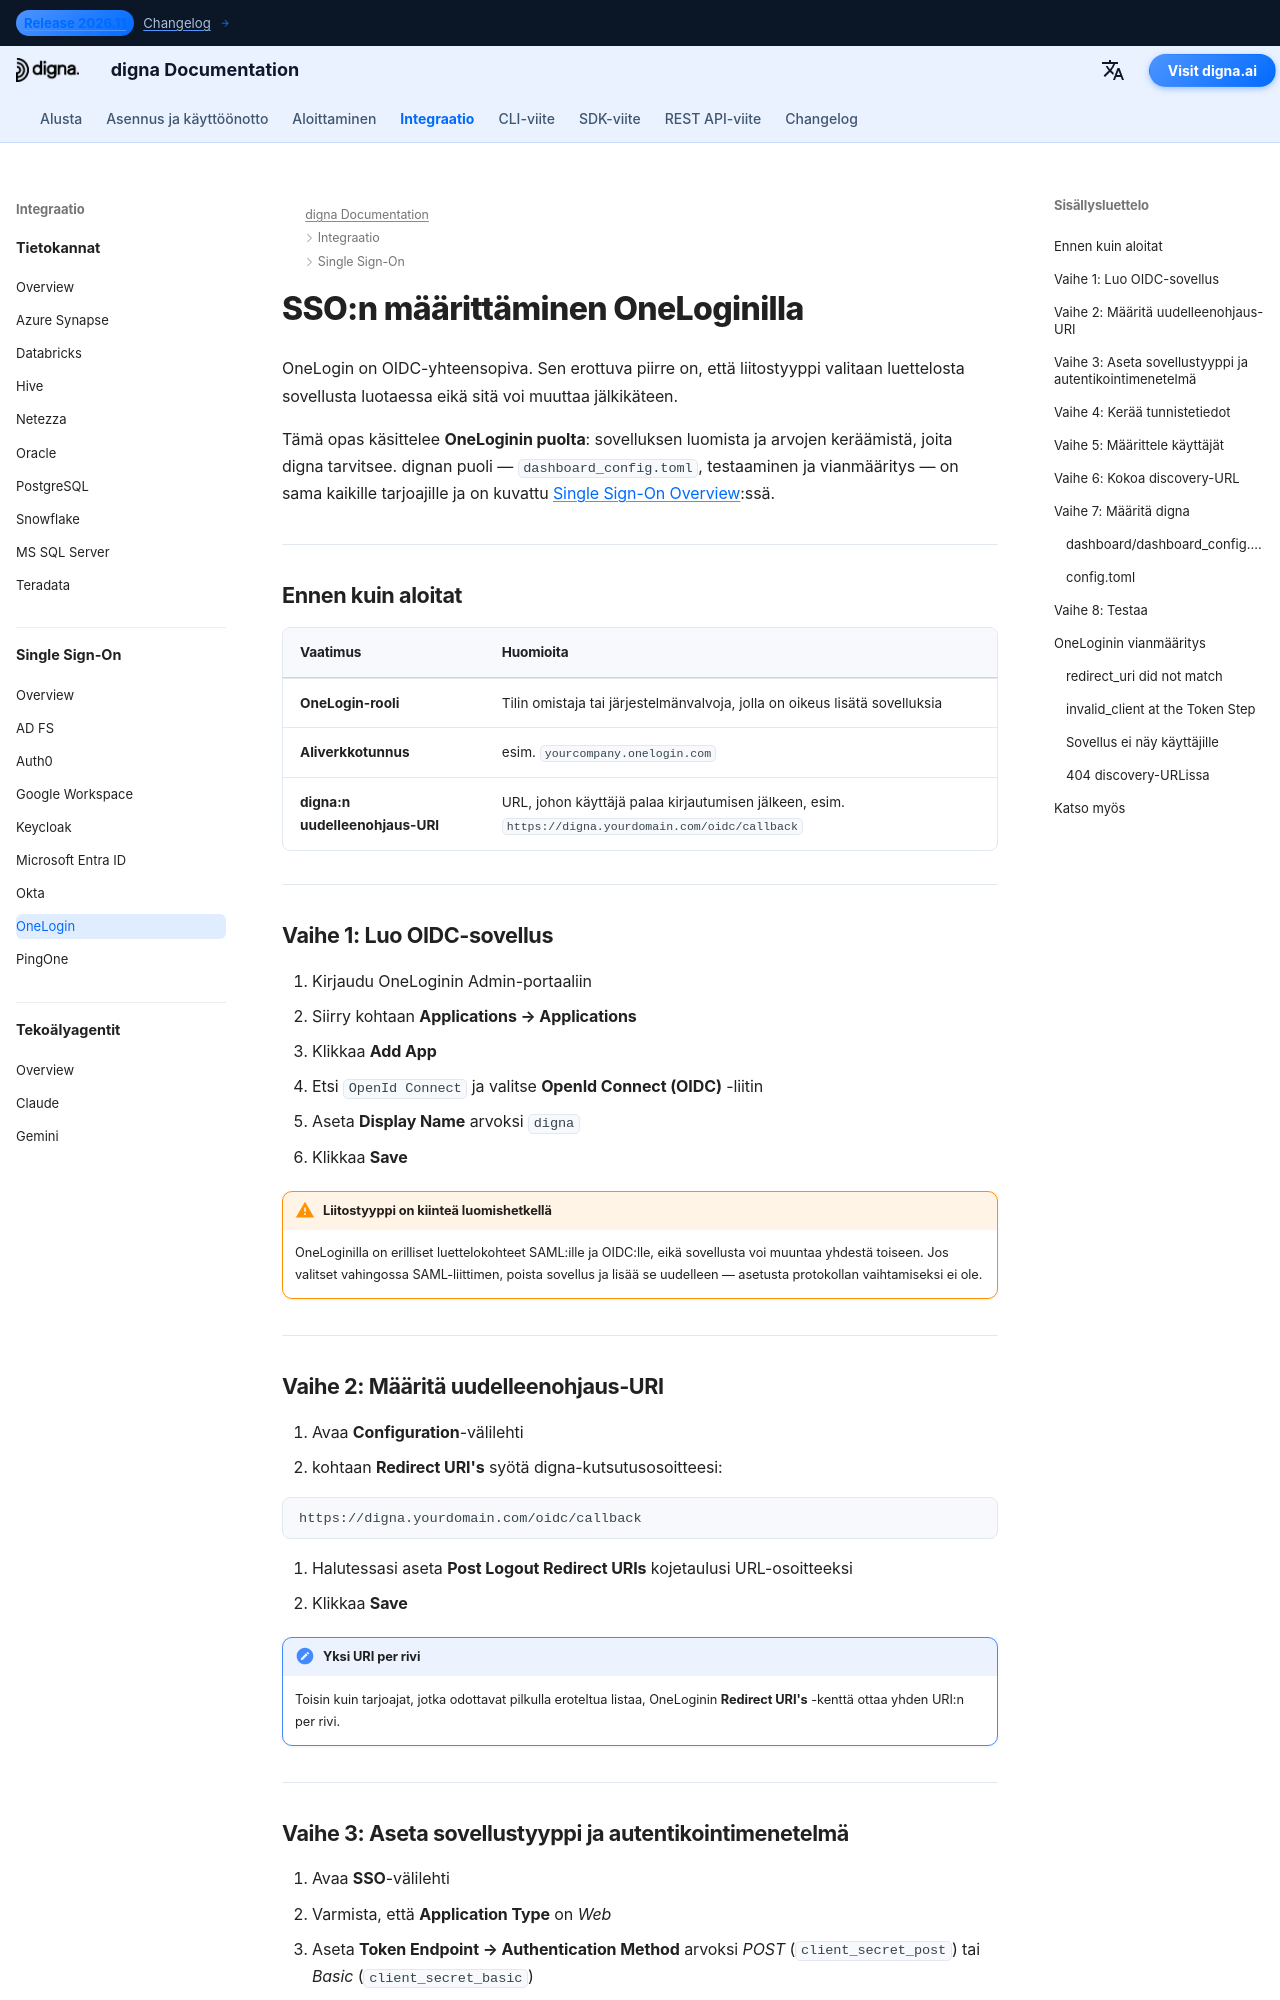

repository: dignaai/digna-docs · page: fi/sso/onelogin_sso_guide/index.html · generator: mkdocs

---
title: OneLogin SSO – Single Sign-On -integraatio | digna-dokumentaatio
description: Määritä Single Sign-On dignalle OneLoginin avulla käyttäen OpenID Connectiä — OIDC-sovelluksen luominen, uudelleenohjaus-URI:t, asiakastiedot, token-endpointin autentikointi ja vastaava digna-konfiguraatio.
image: /assets/logo_square.png
keywords: digna sso, onelogin sso, onelogin oidc, openid connect, token-endpointin autentikointi, yritystason autentikointi
---

# SSO:n määrittäminen OneLoginilla

OneLogin on OIDC-yhteensopiva. Sen erottuva piirre on, että liitostyyppi valitaan luettelosta sovellusta luotaessa eikä sitä voi muuttaa jälkikäteen.

Tämä opas käsittelee **OneLoginin puolta**: sovelluksen luomista ja arvojen keräämistä, joita digna tarvitsee. dignan puoli — `dashboard_config.toml`, testaaminen ja vianmääritys — on sama kaikille tarjoajille ja on kuvattu [Single Sign-On Overview](overview.md):ssä.

---

## Ennen kuin aloitat

| Vaatimus | Huomioita |
|---|---|
| **OneLogin-rooli** | Tilin omistaja tai järjestelmänvalvoja, jolla on oikeus lisätä sovelluksia |
| **Aliverkkotunnus** | esim. `yourcompany.onelogin.com` |
| **digna:n uudelleenohjaus-URI** | URL, johon käyttäjä palaa kirjautumisen jälkeen, esim. `https://digna.yourdomain.com/oidc/callback` |

---

## Vaihe 1: Luo OIDC-sovellus

1. Kirjaudu OneLoginin Admin-portaaliin
2. Siirry kohtaan **Applications → Applications**
3. Klikkaa **Add App**
4. Etsi `OpenId Connect` ja valitse **OpenId Connect (OIDC)** -liitin
5. Aseta **Display Name** arvoksi `digna`
6. Klikkaa **Save**

!!! warning "Liitostyyppi on kiinteä luomishetkellä"

    OneLoginilla on erilliset luettelokohteet SAML:ille ja OIDC:lle, eikä sovellusta voi muuntaa yhdestä toiseen. Jos valitset vahingossa SAML-liittimen, poista sovellus ja lisää se uudelleen — asetusta protokollan vaihtamiseksi ei ole.

---
